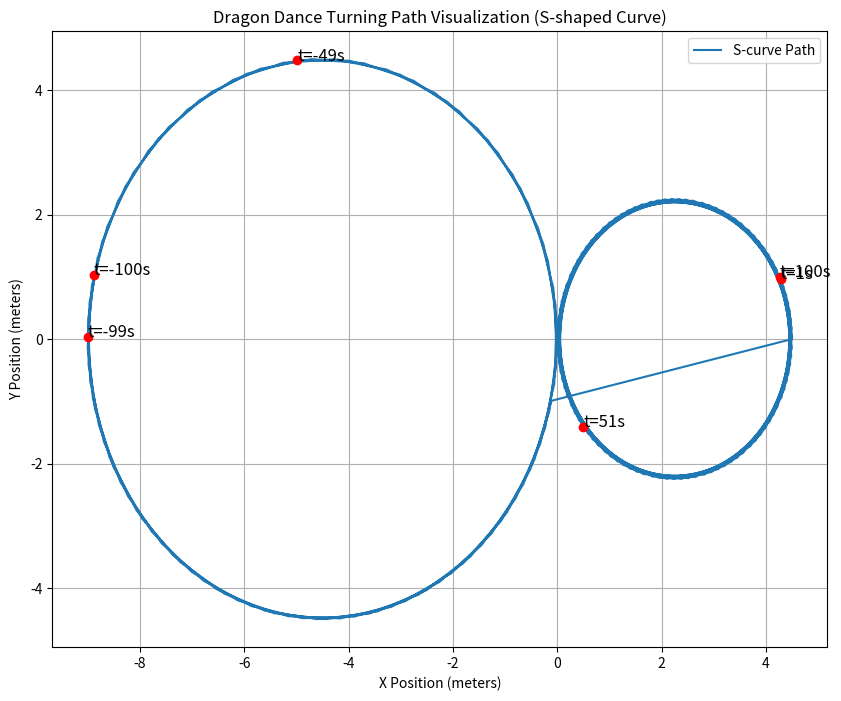

This chart was generated by the following Python code:
import numpy as np
import matplotlib.pyplot as plt

# 参数
v_head = 1.0  # 龙头速度 1 m/s
P_in = 1.7  # 盘入螺线螺距 (m)
turn_radius1 = 4.5  # 第一段圆弧的半径 (m)
turn_radius2 = turn_radius1 / 2  # 第二段圆弧的半径是第一段的二分之一
time_step = 1  # 时间步长 1 秒
start_time = -100  # 起始时间 (秒)
end_time = 100  # 结束时间 (秒)
total_time = end_time - start_time

# 时间轴
times = np.arange(start_time, end_time + time_step, time_step)

# 圆心坐标（假设调头区域中心在 (0,0)）
center1 = (-turn_radius1, 0)
center2 = (turn_radius2, 0)

# 初始化位置和速度数组
positions = []
velocities = []

# 计算路径（S形曲线）
for t in times:
    if t < 0:  # 第一个圆弧
        theta = v_head * t / turn_radius1  # 角度
        x = center1[0] + turn_radius1 * np.cos(theta)
        y = turn_radius1 * np.sin(theta)
    else:  # 第二个圆弧
        theta = v_head * t / turn_radius2
        x = center2[0] + turn_radius2 * np.cos(theta)
        y = turn_radius2 * np.sin(theta)

    # 计算速度（速度保持 1 m/s 不变）
    speed = v_head

    positions.append((x, y))
    velocities.append(speed)

# 转换为 NumPy 数组以便绘图
positions = np.array(positions)

# 修正关键节点时间步
key_points = [0, 1, 51, 101, 151, min(201, len(times) - 1)]  # 确保关键节点在时间范围内

# 创建可视化
plt.figure(figsize=(10, 8))

# 绘制S形路径
plt.plot(positions[:, 0], positions[:, 1], label="S-curve Path")

# 标记龙头及其后面的关键节点位置
for i in key_points:
    plt.plot(positions[i, 0], positions[i, 1], 'ro')
    plt.text(positions[i, 0], positions[i, 1], f"t={times[i]}s", fontsize=12)

# 设置图表标题和标签
plt.title("Dragon Dance Turning Path Visualization (S-shaped Curve)")
plt.xlabel("X Position (meters)")
plt.ylabel("Y Position (meters)")
plt.grid(True)
plt.legend()

# 展示图表
plt.show()